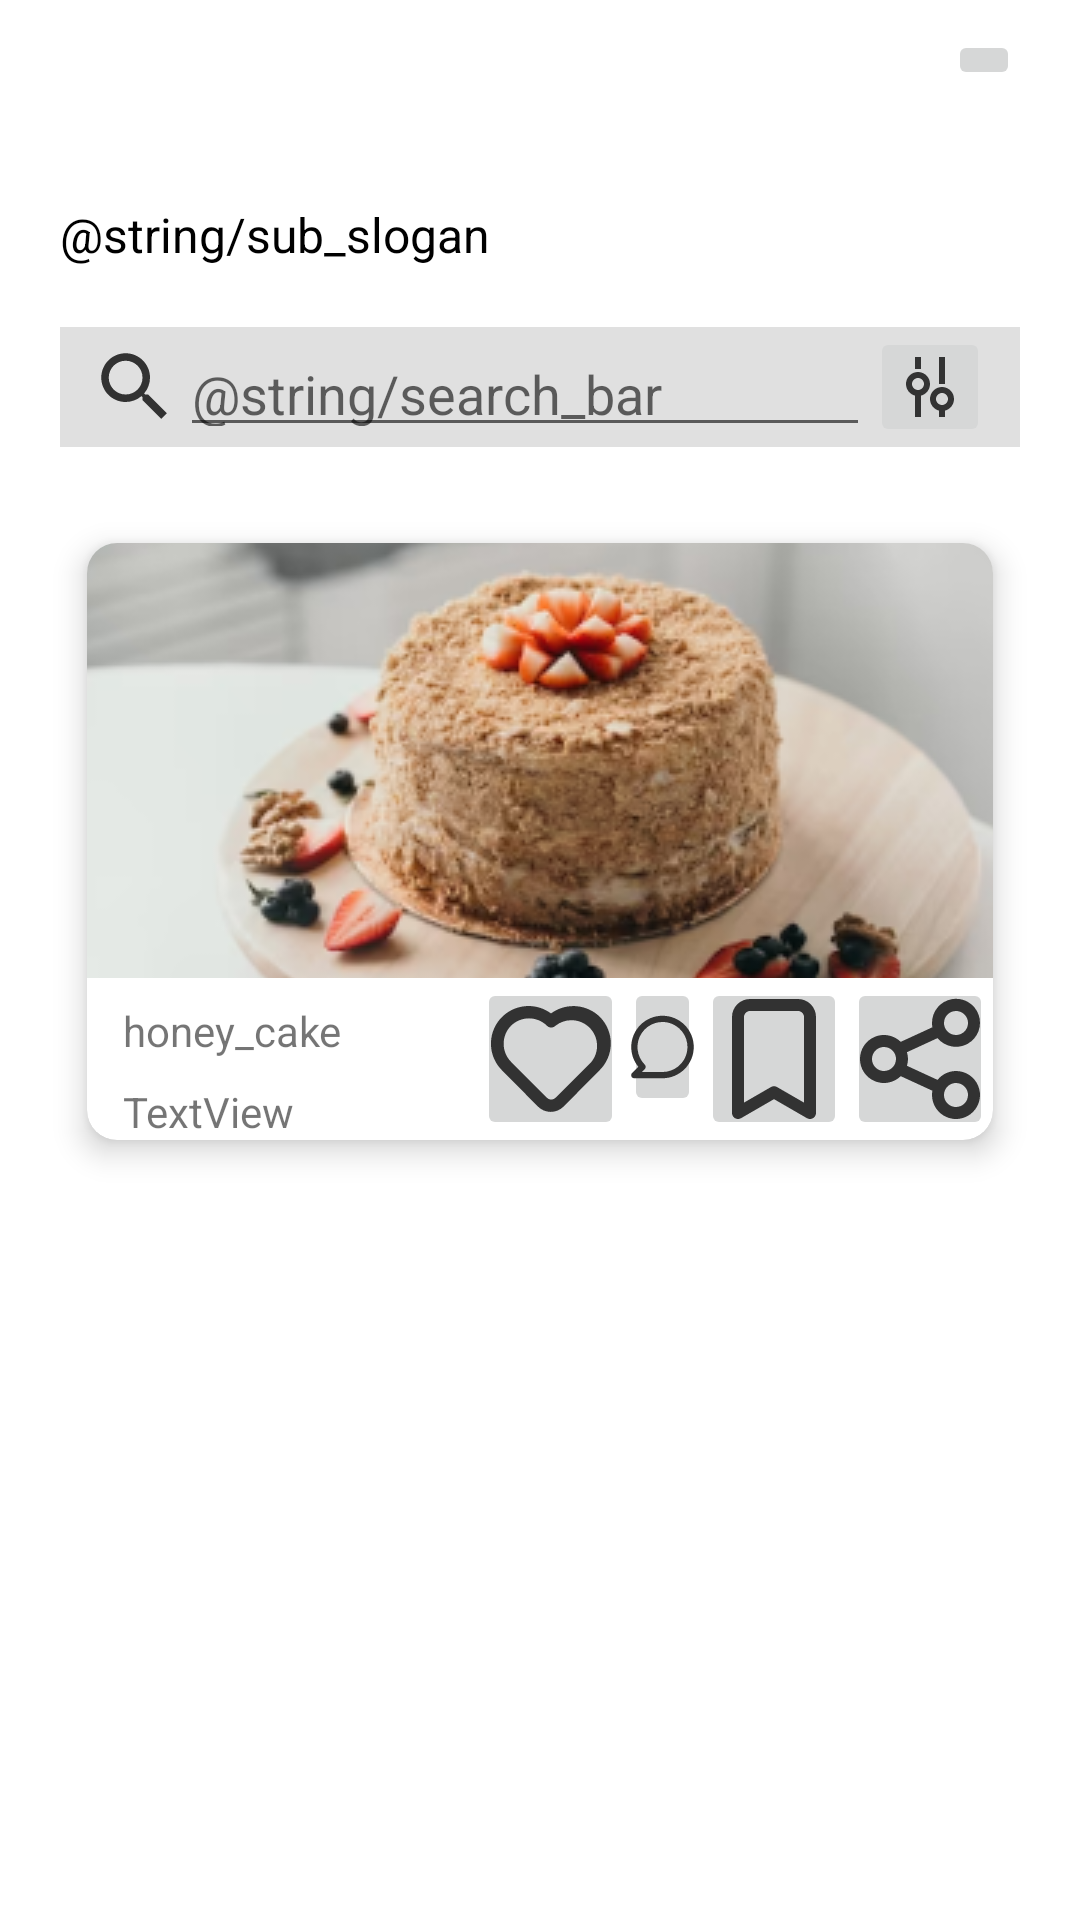

The Android layout XML behind this screen, and the referenced resources:
<!-- AndroidManifest.xml: application theme Theme.Culinary_social_network -->
<!-- res/layout/fragment_home.xml -->
<?xml version="1.0" encoding="utf-8"?>
<androidx.constraintlayout.widget.ConstraintLayout xmlns:android="http://schemas.android.com/apk/res/android"
    xmlns:app="http://schemas.android.com/apk/res-auto"
    xmlns:tools="http://schemas.android.com/tools"
    android:layout_width="match_parent"
    android:layout_height="match_parent"
    tools:context=".ui.fragments.HomeFragment">

    <include
        android:id="@+id/include_home_header"
        layout="@layout/home_header" />

    <include
        android:id="@+id/search_bar"
        layout="@layout/search_bar"
        android:layout_width="0dp"
        android:layout_height="wrap_content"
        app:layout_constraintEnd_toEndOf="@+id/include_home_header"
        app:layout_constraintHorizontal_bias="1.0"
        app:layout_constraintStart_toStartOf="@+id/include_home_header"
        app:layout_constraintTop_toBottomOf="@+id/include_home_header" />

    <include
        android:id="@+id/recipe_card"
        layout="@layout/recipe_card"
        android:layout_width="wrap_content"
        android:layout_height="wrap_content"
        android:layout_marginTop="32dp"
        app:layout_constraintEnd_toEndOf="@+id/include_home_header"
        app:layout_constraintHorizontal_bias="0.491"
        app:layout_constraintStart_toStartOf="@+id/include_home_header"
        app:layout_constraintTop_toBottomOf="@+id/search_bar" />

</androidx.constraintlayout.widget.ConstraintLayout>
<!-- res/layout/home_header.xml (included above) -->
<?xml version="1.0" encoding="utf-8"?>
<LinearLayout xmlns:android="http://schemas.android.com/apk/res/android"
    android:id="@+id/home_header"
    android:layout_width="match_parent"
    android:layout_height="wrap_content"
    android:layout_margin="@dimen/default_layout_margin"
    android:orientation="horizontal">

    <LinearLayout
        android:layout_width="0dp"
        android:layout_height="wrap_content"
        android:layout_weight="1"
        android:layout_marginTop="@dimen/default_layout_margin"
        android:layout_marginBottom="@dimen/default_layout_margin"
        android:orientation="vertical">

        <TextView
            android:id="@+id/header_slogan"
            android:layout_width="@dimen/slogan_width"
            android:layout_height="wrap_content"
            android:textColor="@color/black"
            android:textSize="@dimen/slogan_sp" />

        <TextView
            android:id="@+id/header_sub_slogan"
            android:layout_width="wrap_content"
            android:layout_height="wrap_content"
            android:layout_marginTop="2dp"
            android:text="@string/sub_slogan"
            android:textColor="@color/black"
            android:textSize="@dimen/sub_slogan_sp" />

    </LinearLayout>

    <ImageButton
        android:id="@+id/button_menu"
        android:layout_width="wrap_content"
        android:layout_height="wrap_content"
        android:layout_marginTop="10dp" />

</LinearLayout>
<!-- res/layout/search_bar.xml (included above) -->
<?xml version="1.0" encoding="utf-8"?>
<LinearLayout xmlns:android="http://schemas.android.com/apk/res/android"
    android:layout_width="match_parent"
    android:layout_height="@dimen/search_bar_height"
    android:layout_margin="@dimen/default_layout_margin"
    android:paddingLeft="10dp"
    android:paddingRight="10dp"
    android:background="@color/gray_300" >

    <ImageView
        android:id="@+id/search_icon"
        android:layout_width="30dp"
        android:layout_height="match_parent"
        android:src="@drawable/search" />

    <EditText
        android:id="@+id/search_bar"
        android:layout_width="0dp"
        android:layout_height="match_parent"
        android:layout_weight="1"
        android:hint="@string/search_bar_placeholder" >

    </EditText>

    <ImageButton
        android:id="@+id/search_filters"
        android:layout_width="wrap_content"
        android:layout_height="wrap_content"
        android:src="@drawable/filter_options"
        android:onClick="onClickSearchFilters"/>

</LinearLayout>
<!-- res/layout/recipe_card.xml (included above) -->
<?xml version="1.0" encoding="utf-8"?>

<androidx.cardview.widget.CardView xmlns:android="http://schemas.android.com/apk/res/android"
    xmlns:app="http://schemas.android.com/apk/res-auto"
    xmlns:tools="http://schemas.android.com/tools"
    android:layout_width="@dimen/recipe_card_width"
    android:layout_height="@dimen/recipe_card_height"
    android:background="#FFFFFF"
    app:cardElevation="@dimen/default_elevation"
    app:cardCornerRadius="@dimen/default_corner_radius">

    <androidx.constraintlayout.widget.ConstraintLayout
        android:layout_width="match_parent"
        android:layout_height="match_parent">

        <ImageButton
            android:id="@+id/recipePicture"
            android:layout_width="302dp"
            android:layout_height="145dp"
            app:srcCompat="@drawable/image_1"
            tools:ignore="MissingConstraints" />

        <LinearLayout
            android:layout_width="302dp"
            android:layout_height="54dp"
            android:gravity="center"
            android:orientation="horizontal"
            app:layout_constraintBottom_toBottomOf="parent"
            app:layout_constraintTop_toBottomOf="@+id/recipePicture"
            app:layout_constraintVertical_bias="0.0"
            tools:ignore="MissingConstraints"
            tools:layout_editor_absoluteX="-1dp">

            <LinearLayout
                android:layout_width="130dp"
                android:layout_height="match_parent"
                android:gravity="start"
                android:orientation="vertical"
                android:visibility="visible"
                tools:ignore="MissingConstraints"
                tools:layout_editor_absoluteX="0dp">

                <TextView
                    android:id="@+id/recipeName"
                    android:layout_width="match_parent"
                    android:layout_height="wrap_content"
                    android:layout_marginStart="12dp"
                    android:layout_marginTop="8dp"
                    android:text="honey_cake"
                    app:layout_constraintStart_toEndOf="@+id/imageView2"
                    app:layout_constraintTop_toBottomOf="@+id/imageView" />

                <TextView
                    android:id="@+id/author"
                    android:layout_width="match_parent"
                    android:layout_height="wrap_content"
                    android:layout_marginStart="12dp"
                    android:layout_marginTop="8dp"
                    android:text="TextView"
                    app:layout_constraintStart_toEndOf="@+id/imageView2"
                    app:layout_constraintTop_toBottomOf="@+id/imageView" />

            </LinearLayout>

            <LinearLayout
                android:layout_width="match_parent"
                android:layout_height="wrap_content"
                android:orientation="horizontal">

                <ImageButton
                    android:id="@+id/toolbarButton1"
                    android:layout_width="wrap_content"
                    android:layout_height="wrap_content"
                    android:layout_weight="1"
                    app:srcCompat="@drawable/like" />

                <ImageButton
                    android:id="@+id/toolbarButton2"
                    android:layout_width="wrap_content"
                    android:layout_height="wrap_content"
                    android:layout_weight="1"
                    app:srcCompat="@drawable/chat" />

                <ImageButton
                    android:id="@+id/toolbarButton3"
                    android:layout_width="wrap_content"
                    android:layout_height="wrap_content"
                    android:layout_weight="1"
                    app:srcCompat="@drawable/favorites" />

                <ImageButton
                    android:id="@+id/toolbarButton4"
                    android:layout_width="wrap_content"
                    android:layout_height="wrap_content"
                    android:layout_weight="1"
                    app:srcCompat="@drawable/share" />
            </LinearLayout>

        </LinearLayout>

    </androidx.constraintlayout.widget.ConstraintLayout>

</androidx.cardview.widget.CardView>
<!-- resources referenced by this layout -->
<resources>
  <color name="black">#FF000000</color>
  <color name="gray_300">#E0E0E0</color>
  <dimen name="default_corner_radius">10dp</dimen>
  <dimen name="default_elevation">6dp</dimen>
  <dimen name="default_layout_margin">20dp</dimen>
  <dimen name="recipe_card_height">200dp</dimen>
  <dimen name="recipe_card_width">300dp</dimen>
  <dimen name="search_bar_height">40dp</dimen>
  <dimen name="slogan_sp">34sp</dimen>
  <dimen name="slogan_width">230dp</dimen>
  <dimen name="sub_slogan_sp">16sp</dimen>
  <!-- drawable favorites (drawable) -->
  <vector xmlns:android="http://schemas.android.com/apk/res/android"
      android:width="48dp"
      android:height="48dp"
      android:viewportWidth="48"
      android:viewportHeight="48">
    <path
        android:pathData="M32,4H16C14.409,4 12.883,4.632 11.757,5.757C10.632,6.883 10,8.409 10,10V42C9.999,42.352 10.09,42.699 10.266,43.005C10.442,43.31 10.695,43.564 11,43.74C11.304,43.916 11.649,44.008 12,44.008C12.351,44.008 12.696,43.916 13,43.74L24,37.38L35,43.74C35.305,43.913 35.65,44.002 36,44C36.35,44.002 36.695,43.913 37,43.74C37.305,43.564 37.558,43.31 37.734,43.005C37.91,42.699 38.001,42.352 38,42V10C38,8.409 37.368,6.883 36.243,5.757C35.117,4.632 33.591,4 32,4ZM34,38.54L25,33.34C24.696,33.165 24.351,33.072 24,33.072C23.649,33.072 23.304,33.165 23,33.34L14,38.54V10C14,9.47 14.211,8.961 14.586,8.586C14.961,8.211 15.47,8 16,8H32C32.53,8 33.039,8.211 33.414,8.586C33.789,8.961 34,9.47 34,10V38.54Z"
        android:fillColor="#323232"/>
  </vector>
  <!-- drawable search (drawable) -->
  <vector xmlns:android="http://schemas.android.com/apk/res/android"
      android:width="48dp"
      android:height="48dp"
      android:viewportWidth="48"
      android:viewportHeight="48">
    <group>
      <clip-path
          android:pathData="M0,0h48v48h-48z"/>
      <path
          android:pathData="M31,28H29.42L28.86,27.46C30.82,25.18 32,22.22 32,19C32,11.82 26.18,6 19,6C11.82,6 6,11.82 6,19C6,26.18 11.82,32 19,32C22.22,32 25.18,30.82 27.46,28.86L28,29.42V31L38,40.98L40.98,38L31,28V28ZM19,28C14.02,28 10,23.98 10,19C10,14.02 14.02,10 19,10C23.98,10 28,14.02 28,19C28,23.98 23.98,28 19,28Z"
          android:fillColor="#323232"/>
    </group>
  </vector>
  <style name="Theme.Culinary_social_network" parent="Theme.MaterialComponents.DayNight.DarkActionBar">
          
          <item name="colorPrimary">@color/purple_500</item>
          <item name="colorPrimaryVariant">@color/purple_700</item>
          <item name="colorOnPrimary">@color/white</item>
          
          <item name="colorSecondary">@color/teal_200</item>
          <item name="colorSecondaryVariant">@color/teal_700</item>
          <item name="colorOnSecondary">@color/black</item>
          
          <item name="android:statusBarColor">?attr/colorPrimaryVariant</item>
          
      </style>
  <color name="purple_500">#FF6200EE</color>
  <color name="purple_700">#FF3700B3</color>
  <color name="white">#FFFFFFFF</color>
  <color name="teal_200">#FF03DAC5</color>
  <color name="teal_700">#FF018786</color>
</resources>
